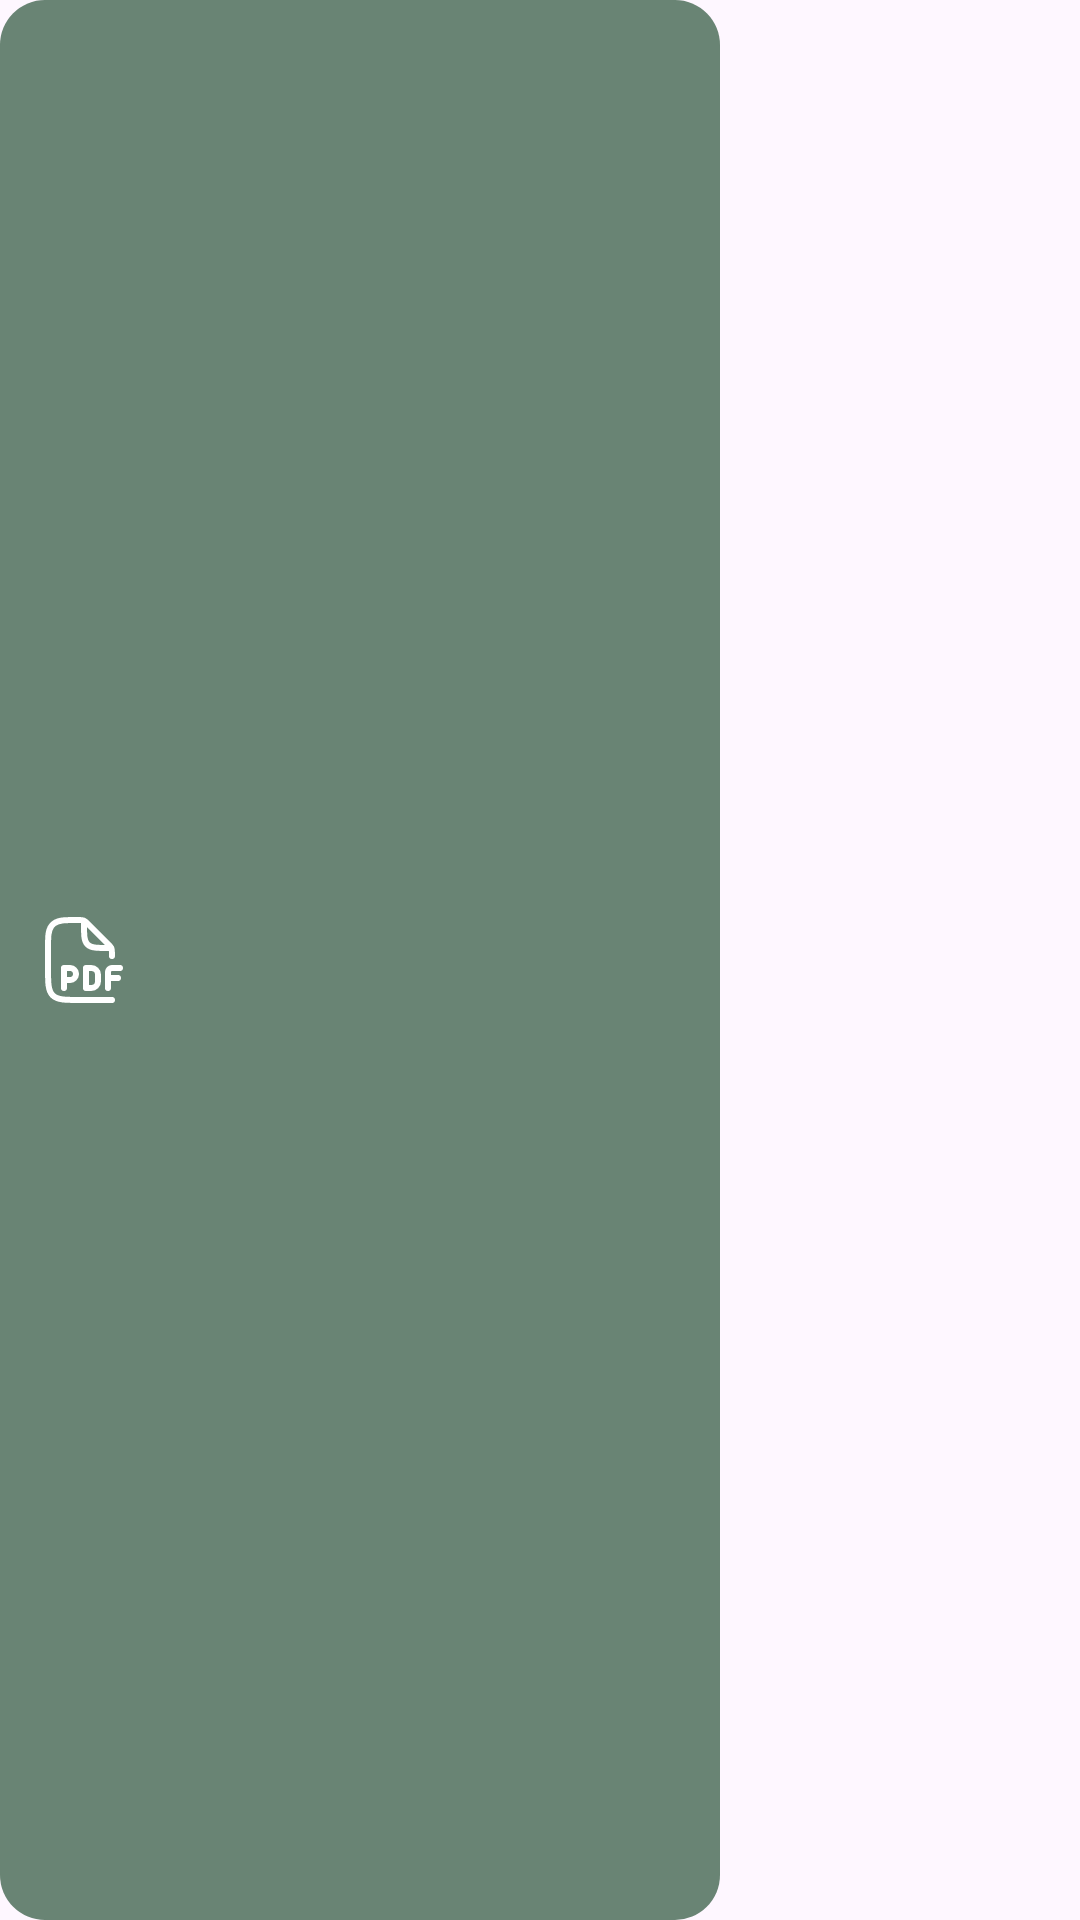

Write the Android layout XML for this screen, with the resource values it uses.
<!-- AndroidManifest.xml: application theme Theme.LumaAIApp -->
<!-- res/layout/chat_genform.xml -->
<?xml version="1.0" encoding="utf-8"?>
<androidx.constraintlayout.widget.ConstraintLayout xmlns:android="http://schemas.android.com/apk/res/android"
    android:layout_width="match_parent"
    android:layout_height="wrap_content"
    android:layout_marginTop="16dp"
    xmlns:app="http://schemas.android.com/apk/res-auto"
    xmlns:tools="http://schemas.android.com/tools">

    <androidx.constraintlayout.widget.ConstraintLayout
        android:id="@+id/constraintlayout_chat_genform"
        android:layout_width="0dp"
        android:layout_height="match_parent"
        android:padding="12dp"
        android:background="@drawable/rect_primary"
        app:layout_constraintHorizontal_weight="2"
        app:layout_constraintEnd_toStartOf="@+id/space_chat_genform"
        app:layout_constraintStart_toStartOf="parent"
        app:layout_constraintTop_toTopOf="parent"
        >
        <ImageView
            android:id="@+id/imgview_chat_genform"
            android:layout_width="wrap_content"
            android:layout_height="wrap_content"
            android:src="@drawable/ic_pdf"
            app:tint="@color/white"
            app:layout_constraintStart_toStartOf="parent"
            app:layout_constraintTop_toTopOf="parent"
            app:layout_constraintBottom_toBottomOf="parent"
            />
        <TextView
            android:id="@+id/txtview_chat_genform"
            android:layout_width="wrap_content"
            android:layout_height="wrap_content"
            android:gravity="start"
            android:textColor="@color/white"
            tools:text="monthly_task_report_2025-10"
            android:paddingHorizontal="6dp"
            android:textAppearance="@style/LumaAI.TextAppearance.BodyMedium.Eng"
            app:layout_constraintStart_toEndOf="@+id/imgview_chat_genform"
            app:layout_constraintTop_toTopOf="parent"
            app:layout_constraintBottom_toBottomOf="parent"
            />
    </androidx.constraintlayout.widget.ConstraintLayout>

    <Space
        android:id="@+id/space_chat_genform"
        android:layout_width="0dp"
        android:layout_height="match_parent"
        app:layout_constraintHorizontal_weight="1"
        app:layout_constraintEnd_toEndOf="parent"
        app:layout_constraintStart_toEndOf="@+id/constraintlayout_chat_genform"
        />
</androidx.constraintlayout.widget.ConstraintLayout>
<!-- resources referenced by this layout -->
<resources>
  <color name="white">#FFFFFFFF</color>
  <!-- drawable ic_pdf (drawable) -->
  <vector xmlns:android="http://schemas.android.com/apk/res/android" android:height="32dp" android:viewportHeight="24" android:viewportWidth="24" android:width="32dp">
        
      <path android:fillColor="#00000000" android:pathData="M19,11c0,-0.818 0,-1.57 -0.152,-1.937s-0.441,-0.657 -1.02,-1.235l-4.736,-4.736c-0.499,-0.499 -0.748,-0.748 -1.058,-0.896a2,2 0,0 0,-0.197 -0.082C11.514,2 11.161,2 10.456,2c-3.245,0 -4.868,0 -5.967,0.886a4,4 0,0 0,-0.603 0.603C3,4.59 3,6.211 3,9.456V14c0,3.771 0,5.657 1.172,6.828S7.229,22 11,22h8M12,2.5V3c0,2.828 0,4.243 0.879,5.121C13.757,9 15.172,9 18,9h0.5" android:strokeColor="#000000" android:strokeLineCap="round" android:strokeLineJoin="round" android:strokeWidth="1.5"/>
        
      <path android:fillColor="#00000000" android:pathData="M21,14h-2a1,1 0,0 0,-1 1v1.5m0,0L18,19m0,-2.5h2.5M7,19v-2m0,0v-3h1.5a1.5,1.5 0,0 1,0 3zM12.5,14h1.286c0.947,0 1.714,0.746 1.714,1.667v1.666c0,0.92 -0.768,1.667 -1.714,1.667L12.5,19z" android:strokeColor="#000000" android:strokeLineCap="round" android:strokeLineJoin="round" android:strokeWidth="1.5"/>
      
  </vector>
  <!-- drawable rect_primary (drawable) -->
  <?xml version="1.0" encoding="utf-8"?>
  <selector xmlns:android="http://schemas.android.com/apk/res/android">
      <item>
          <shape android:shape="rectangle">
              <solid android:color="@color/primary"/>
              <corners android:radius="15dp"/>
          </shape>
  
      </item>
  </selector>
  <style name="Theme.LumaAIApp" parent="Base.Theme.LumaAIApp" />
  <color name="primary">#FF698474</color>
  <style name="Base.Theme.LumaAIApp" parent="Theme.Material3.DayNight.NoActionBar">
          <item name="android:statusBarColor">@android:color/transparent</item>
          <item name="android:navigationBarColor">@android:color/transparent</item>
          
          
      </style>
</resources>
